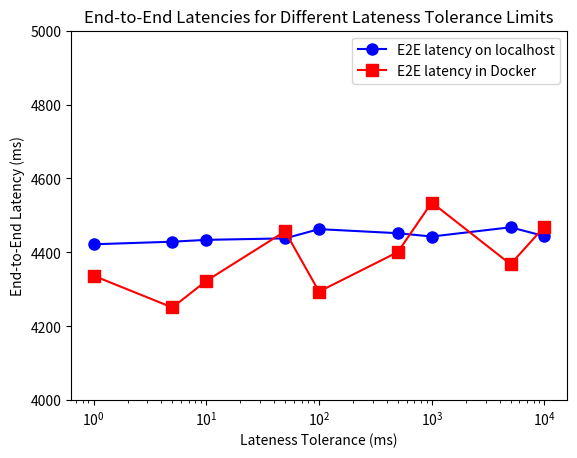

The matplotlib source for this figure:
import matplotlib.pyplot as plt

# Data
x_seconds = [0.001, 0.005, 0.01, 0.05, 0.1, 0.5, 1, 5, 10]
x = [value * 1000 for value in x_seconds]

y1 = [4422, 4429, 4434, 4438, 4463, 4452, 4443, 4468, 4444]
y2 = [4337, 4251, 4323, 4457, 4294, 4401, 4535, 4368, 4470]

fig, ax = plt.subplots()

ax.plot(x, y1, color='blue', marker='o', markersize=8, label='E2E latency on localhost')
ax.plot(x, y2, color='red', marker='s', markersize=8, label='E2E latency in Docker')

ax.set_ylim(4000, 5000)  # Adjust the y-axis limits
ax.set_xscale('log')

ax.set_xlabel('Lateness Tolerance (ms)')
ax.set_ylabel('End-to-End Latency (ms)')
ax.set_title('End-to-End Latencies for Different Lateness Tolerance Limits')

ax.legend()
plt.show()
